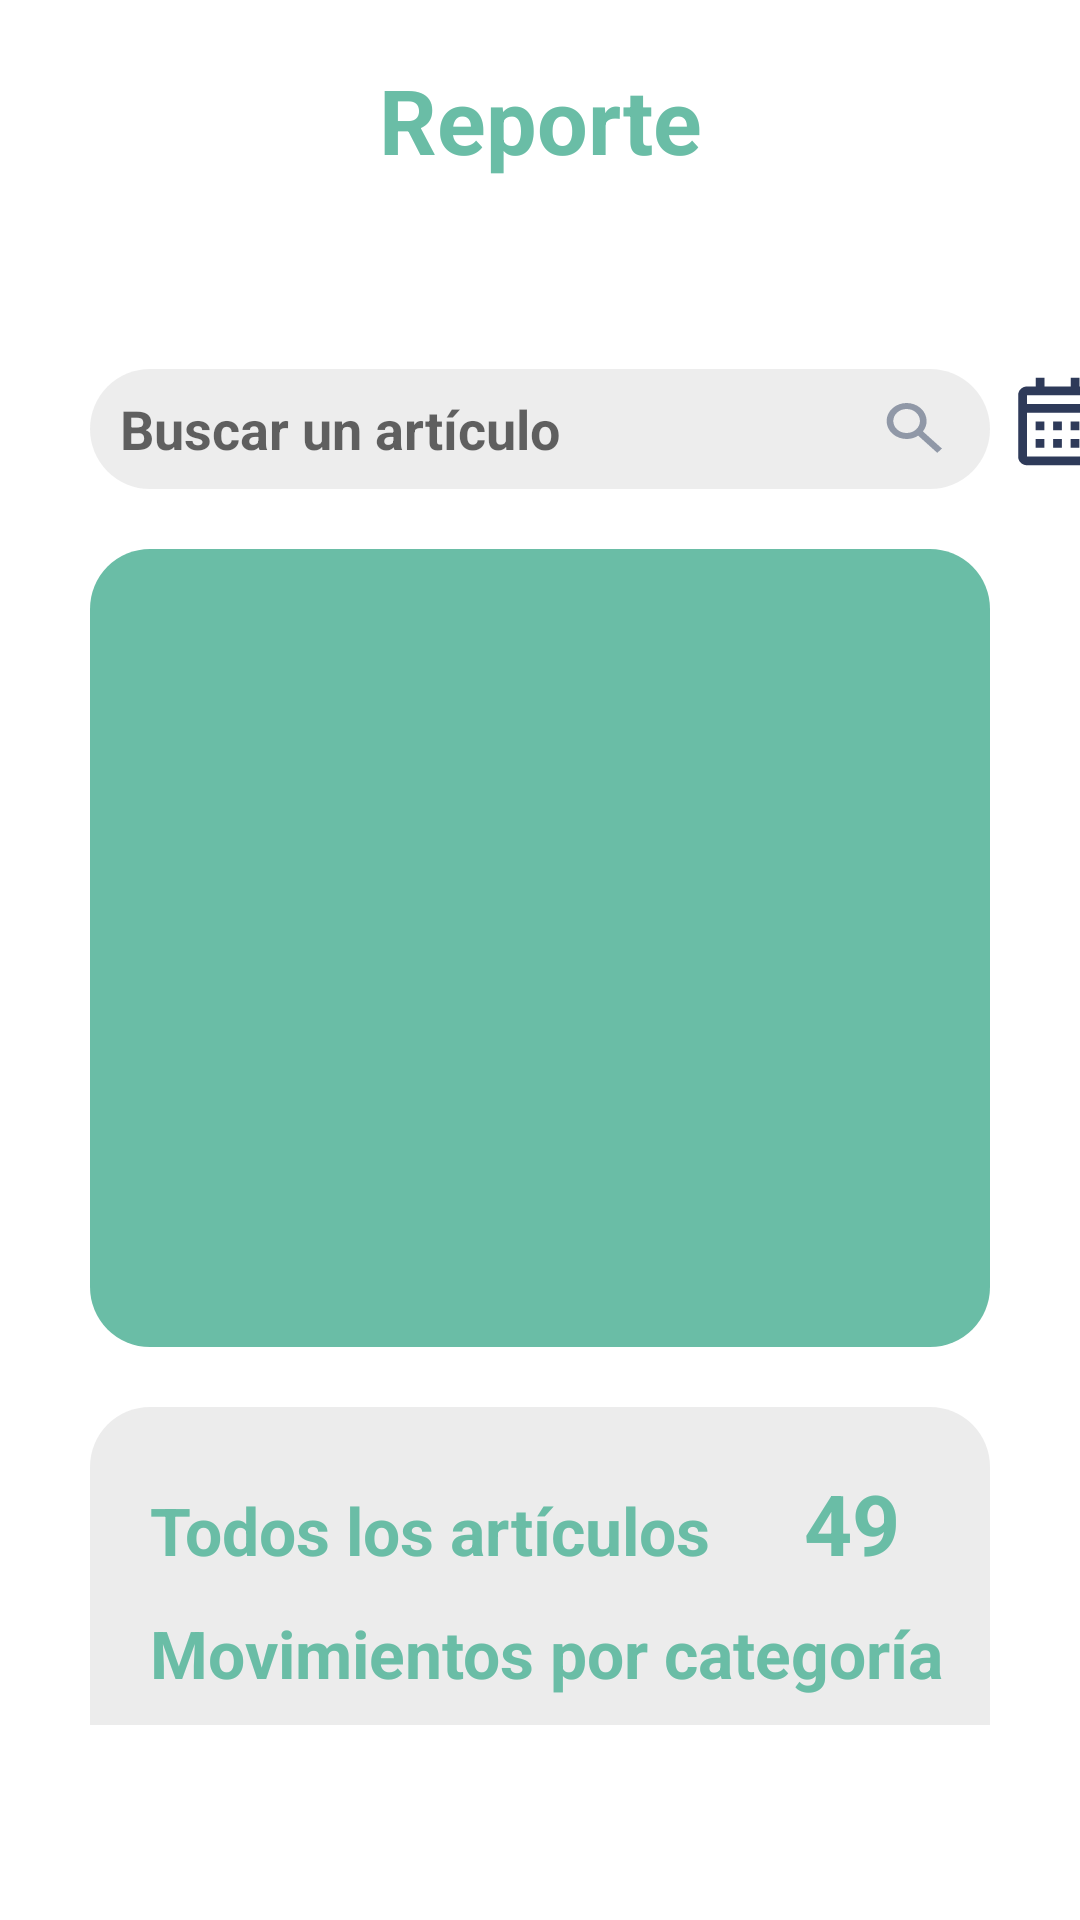

This screen was rendered from an Android layout file. Write that file and the resources it references.
<!-- AndroidManifest.xml: application theme Theme.GestionInventarios -->
<!-- res/layout/fragment_report.xml -->
<?xml version="1.0" encoding="utf-8"?>
<LinearLayout
    xmlns:android="http://schemas.android.com/apk/res/android"
    xmlns:app="http://schemas.android.com/apk/res-auto"
    xmlns:tools="http://schemas.android.com/tools"
    android:layout_width="match_parent"
    android:layout_height="match_parent"
    android:orientation="vertical"
    android:paddingBottom="65dp"
    tools:context=".ui.report.ReportFragment">

    <TextView
        android:layout_width="match_parent"
        android:layout_height="50dp"
        android:text="@string/title_report"
        android:textSize="30sp"
        android:gravity="center"
        android:textStyle="bold"
        android:layout_marginTop="15dp"
        android:textColor="@color/primary1" />

    <TextView
        android:id="@+id/dates_text_report"
        android:layout_width="250dp"
        android:layout_height="16dp"
        android:text="@string/title_report"
        android:textSize="14sp"
        android:gravity="end"
        android:textStyle="bold"
        android:layout_gravity="end"
        android:layout_marginRight="100dp"
        android:layout_marginTop="30dp"
        android:layout_marginBottom="12dp"
        android:visibility="invisible"
        android:textColor="@color/primary1" />

    <LinearLayout
        android:layout_width="340dp"
        android:layout_height="wrap_content"
        android:orientation="horizontal"
        android:layout_marginRight="30dp"
        android:layout_marginLeft="30dp">

        <LinearLayout
            android:layout_width="300dp"
            android:layout_height="40dp"
            android:orientation="horizontal"
            android:background="@drawable/round_layout_gray">

            <EditText
                android:id="@+id/et_search_report"
                android:layout_width="255dp"
                android:layout_height="match_parent"
                android:hint="@string/search_report"
                android:textColor="@color/text_search"
                android:textStyle="bold"
                android:layout_marginLeft="10dp"
                android:background="@android:color/transparent" />

            <ImageView
                android:id="@+id/iv_search_report"
                android:layout_width="20dp"
                android:layout_height="wrap_content"
                android:layout_gravity="center"
                android:background="@drawable/ic_search" />
        </LinearLayout>

        <ImageView
            android:id="@+id/iv_dates_report"
            android:layout_width="35dp"
            android:layout_height="35dp"
            android:background="@drawable/ic_calendar"
            android:layout_marginLeft="5dp" />
    </LinearLayout>

    
    <LinearLayout
        android:layout_width="match_parent"
        android:layout_height="wrap_content"
        android:background="@drawable/round_layout"
        android:layout_marginRight="30dp"
        android:layout_marginLeft="30dp"
        android:orientation="vertical"
        android:layout_marginTop="20dp"
        android:gravity="center">

        <androidx.constraintlayout.widget.ConstraintLayout
            android:id="@+id/graph_container"
            android:layout_width="250dp"
            android:layout_height="250dp"
            android:layout_gravity="center_horizontal"
            android:layout_marginBottom="16dp">

            <ImageView
                android:id="@+id/graphic_home"
                android:layout_width="200dp"
                android:layout_height="200dp"
                app:layout_constraintBottom_toBottomOf="parent"
                app:layout_constraintEnd_toEndOf="parent"
                app:layout_constraintStart_toStartOf="parent"
                app:layout_constraintTop_toTopOf="parent" />
        </androidx.constraintlayout.widget.ConstraintLayout>
    </LinearLayout>

    <LinearLayout
        android:layout_width="match_parent"
        android:layout_height="370dp"
        android:background="@drawable/round_layout2"
        android:layout_marginRight="30dp"
        android:layout_marginLeft="30dp"
        android:orientation="vertical"
        android:layout_marginTop="20dp">

        <LinearLayout
            android:layout_width="match_parent"
            android:layout_height="wrap_content"
            android:orientation="horizontal"
            android:layout_marginTop="10dp">

            <TextView
                android:layout_width="wrap_content"
                android:layout_height="wrap_content"
                android:text="@string/all_articles"
                android:gravity="left"
                android:textColor="@color/primary1"
                android:textSize="22sp"
                android:layout_marginLeft="20dp"
                android:textStyle="bold"
                android:layout_marginTop="10dp" />

            <TextView
                android:id="@+id/tv_all_articles_report"
                android:layout_width="match_parent"
                android:layout_height="wrap_content"
                android:text="49"
                android:gravity="end"
                android:textColor="@color/primary1"
                android:textSize="28sp"
                android:textStyle="bold"
                android:layout_marginRight="30dp"
                android:layout_marginTop="10dp" />
        </LinearLayout>

        <TextView
            android:layout_width="wrap_content"
            android:layout_height="wrap_content"
            android:text="@string/available_articles"
            android:gravity="left"
            android:textColor="@color/primary1"
            android:textSize="22sp"
            android:layout_marginLeft="20dp"
            android:textStyle="bold"
            android:layout_marginTop="10dp" />

        <GridView
            android:id="@+id/list_all_movements"
            android:layout_width="300dp"
            android:layout_height="180dp"
            android:layout_weight="7.2"
            android:numColumns="1"
            android:verticalSpacing="12dp"
            android:layout_marginTop="10dp"
            android:layout_marginBottom="5dp"
            android:layout_marginRight="20dp"
            android:layout_marginLeft="20dp" />

        <TextView
            android:id="@+id/see_articles_reports"
            android:layout_width="match_parent"
            android:layout_height="wrap_content"
            android:text="@string/more_datail_underline"
            android:gravity="left"
            android:textColor="@color/primary1"
            android:textSize="18sp"
            android:layout_marginTop="10dp"
            android:layout_marginLeft="20dp"
            android:layout_marginBottom="20dp"
            android:textStyle="bold" />
    </LinearLayout>
</LinearLayout>
<!-- resources referenced by this layout -->
<resources>
  <color name="primary1">#6ABDA6</color>
  <color name="text_search">#674F4F4F</color>
  <!-- drawable ic_calendar (drawable) -->
  <vector xmlns:android="http://schemas.android.com/apk/res/android"
      android:width="24dp"
      android:height="24dp"
      android:viewportWidth="24"
      android:viewportHeight="24">
    <path
        android:pathData="M7,12H9V14H7V12Z"
        android:fillColor="#2E3A59"/>
    <path
        android:pathData="M7,16H9V18H7V16Z"
        android:fillColor="#2E3A59"/>
    <path
        android:pathData="M13,12H11V14H13V12Z"
        android:fillColor="#2E3A59"/>
    <path
        android:pathData="M11,16H13V18H11V16Z"
        android:fillColor="#2E3A59"/>
    <path
        android:pathData="M17,12H15V14H17V12Z"
        android:fillColor="#2E3A59"/>
    <path
        android:pathData="M15,16H17V18H15V16Z"
        android:fillColor="#2E3A59"/>
    <path
        android:pathData="M19,22H5C3.897,22 3,21.103 3,20V6C3,4.897 3.897,4 5,4H7V2H9V4H15V2H17V4H19C20.103,4 21,4.897 21,6V20C21,21.103 20.103,22 19,22ZM19,8L19,6H5V8H19ZM19,10L19.001,20H5V10H19Z"
        android:fillColor="#2E3A59"
        android:fillType="evenOdd"/>
  </vector>
  <!-- drawable ic_search (drawable) -->
  <vector xmlns:android="http://schemas.android.com/apk/res/android"
      android:width="18dp"
      android:height="17dp"
      android:viewportWidth="18"
      android:viewportHeight="17">
    <path
        android:pathData="M11.376,9.477C13.046,7.134 12.83,3.86 10.728,1.757C8.385,-0.586 4.586,-0.586 2.243,1.757C-0.1,4.101 -0.1,7.899 2.243,10.243C4.345,12.345 7.619,12.561 9.962,10.891L15.678,16.607L17.092,15.192L11.376,9.477ZM9.314,3.172C10.876,4.734 10.876,7.266 9.314,8.828C7.752,10.391 5.219,10.391 3.657,8.828C2.095,7.266 2.095,4.734 3.657,3.172C5.219,1.609 7.752,1.609 9.314,3.172Z"
        android:fillColor="#9098A7"
        android:fillType="evenOdd"/>
  </vector>
  <!-- drawable round_layout (drawable) -->
  <?xml version="1.0" encoding="utf-8"?>
  <selector xmlns:android="http://schemas.android.com/apk/res/android">
      <item>
          <shape android:shape="rectangle">
              <solid android:color="@color/primary1"/>
              <corners android:radius="20dp"/>
          </shape>
  
      </item>
  
  
  </selector>
  <!-- drawable round_layout2 (drawable) -->
  <?xml version="1.0" encoding="utf-8"?>
  <selector xmlns:android="http://schemas.android.com/apk/res/android">
      <item>
          <shape android:shape="rectangle">
              <solid android:color="#9AE0E0E0"/>
              <corners android:radius="20dp"/>
          </shape>
  
      </item>
  
  
  </selector>
  <!-- drawable round_layout_gray (drawable) -->
  <shape xmlns:android="http://schemas.android.com/apk/res/android"
      android:shape="rectangle">
      <solid android:color="#3BB3B3B3"/>
      <corners android:radius="20dp" />
  </shape>
  <string name="all_articles">Todos los artículos</string>
  <string name="available_articles">Movimientos por categoría</string>
  <string name="more_datail_underline"><u> Más detalles </u> </string>
  <string name="search_report">Buscar un artículo</string>
  <string name="title_report">Reporte</string>
  <style name="Theme.GestionInventarios" parent="Theme.MaterialComponents.DayNight.NoActionBar">
          
          <item name="colorPrimary">@color/primary1</item>
          <item name="colorPrimaryVariant">@color/purple_700</item>
          <item name="colorOnPrimary">@color/white</item>
          
          <item name="colorSecondary">@color/teal_200</item>
          <item name="colorSecondaryVariant">@color/teal_700</item>
          <item name="colorOnSecondary">@color/black</item>
          
          <item name="android:statusBarColor">?attr/colorPrimaryVariant</item>
          
      </style>
  <color name="purple_700">#FF3700B3</color>
  <color name="white">#FFFFFFFF</color>
  <color name="teal_200">#FF03DAC5</color>
  <color name="teal_700">#FF018786</color>
  <color name="black">#FF000000</color>
</resources>
